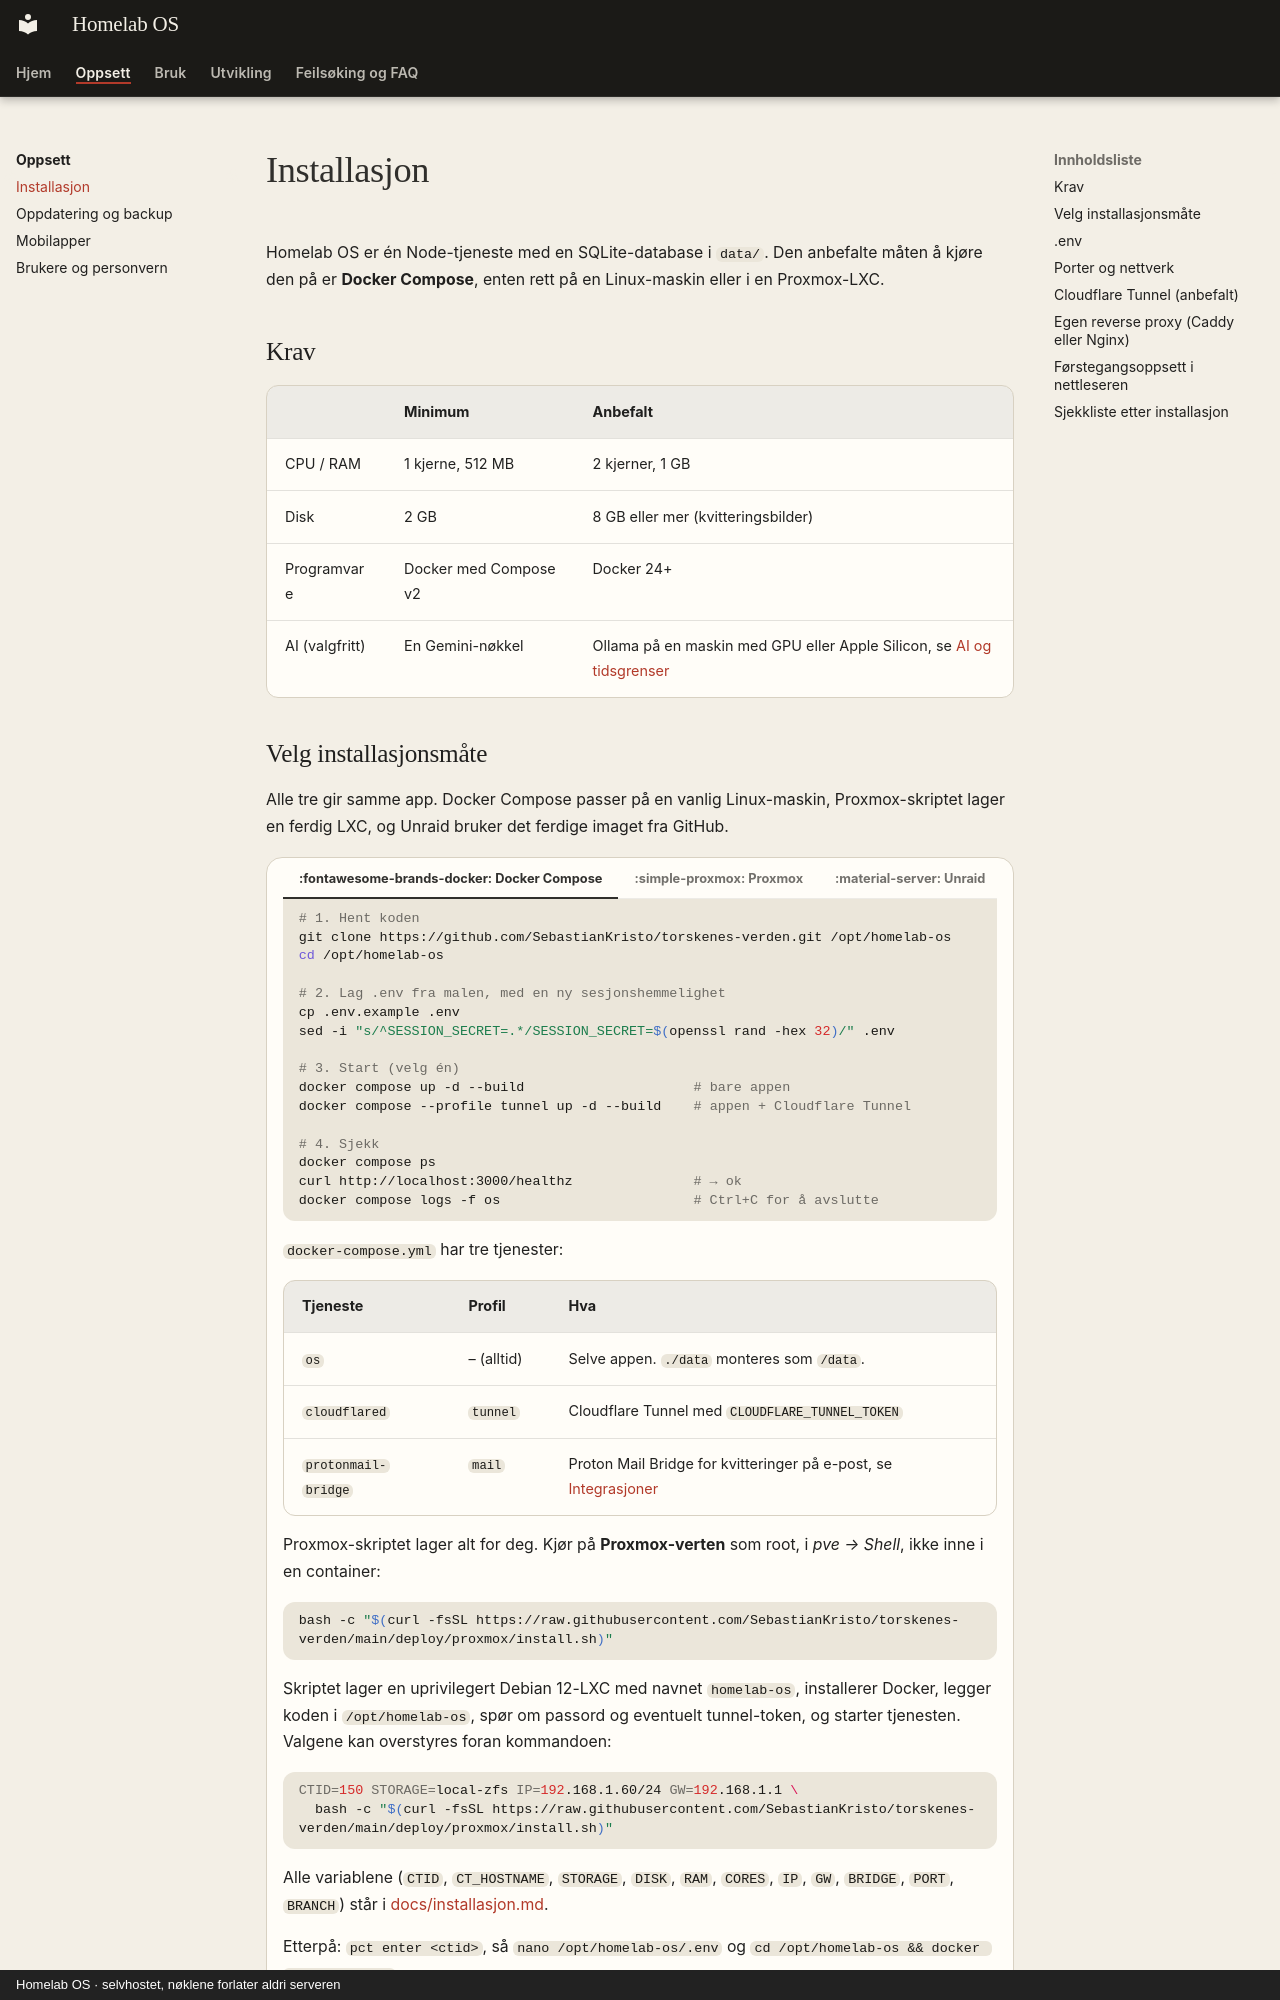

repository: SebastianKristo/torskenes-verden · page: oppsett/installasjon/index.html · generator: mkdocs · copyright: Homelab OS · selvhostet, nøklene forlater aldri serveren

# Installasjon

Homelab OS er én Node-tjeneste med en SQLite-database i `data/`. Den anbefalte måten å kjøre den på er **Docker Compose**, enten rett på en Linux-maskin eller i en Proxmox-LXC.

## Krav

| | Minimum | Anbefalt |
|---|---|---|
| CPU / RAM | 1 kjerne, 512 MB | 2 kjerner, 1 GB |
| Disk | 2 GB | 8 GB eller mer (kvitteringsbilder) |
| Programvare | Docker med Compose v2 | Docker 24+ |
| AI (valgfritt) | En Gemini-nøkkel | Ollama på en maskin med GPU eller Apple Silicon, se [AI og tidsgrenser](../bruk/ai-og-tidsgrenser.md) |
